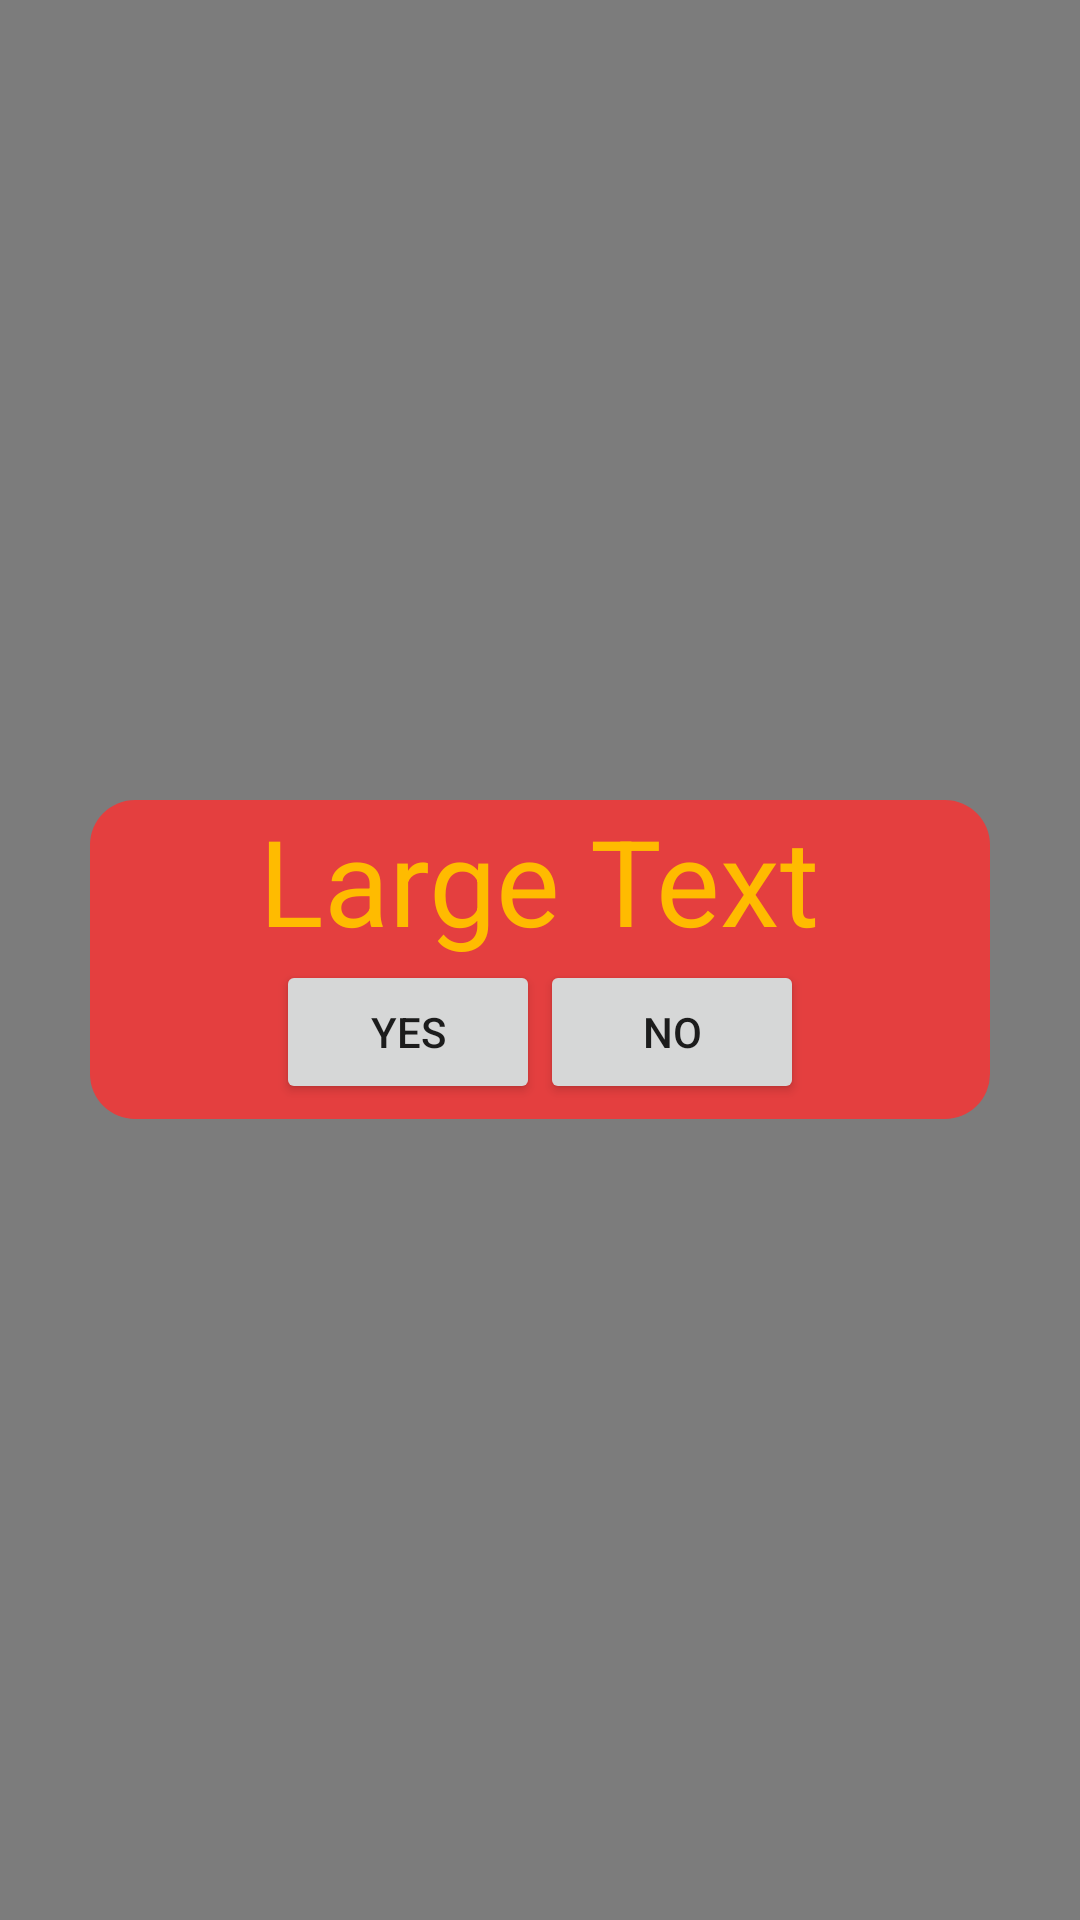

Write the Android layout XML for this screen, with the resource values it uses.
<!-- AndroidManifest.xml: application theme Theme.AppCompat.Light.NoActionBar -->
<!-- res/layout/choice.xml -->
<?xml version="1.0" encoding="utf-8"?>
<FrameLayout xmlns:android="http://schemas.android.com/apk/res/android"
    android:layout_width="match_parent" android:layout_height="match_parent"
    android:background ="#da676768">
    <LinearLayout
        android:id="@+id/chooseLanded"
        android:layout_width="300dp" android:layout_height="wrap_content"
        android:layout_gravity="center" android:orientation="vertical"
        android:gravity="center_vertical|center_horizontal"
        android:transitionGroup="false"
        android:background ="@drawable/rounded_rect">

        <TextView
            android:layout_width="wrap_content"
            android:layout_height="wrap_content"
            android:textAppearance="?android:attr/textAppearanceLarge"
            android:text="Large Text"
            android:id="@+id/landed_on"
            android:layout_gravity="center"
            android:textColor="#ffbb00"
            android:textSize="40dp" />

        <LinearLayout
            android:orientation="horizontal"
            android:layout_width="wrap_content"
            android:layout_height="wrap_content"

            android:paddingBottom="5dp">

            <Button
                android:layout_width="wrap_content"
                android:layout_height="wrap_content"
                android:text="Yes"
                android:id="@+id/yes" />

            <Button
                android:layout_width="fill_parent"
                android:layout_height="wrap_content"
                android:text="No"
                android:id="@+id/No" />

        </LinearLayout>

    </LinearLayout>
</FrameLayout>
<!-- resources referenced by this layout -->
<resources>
  <!-- drawable rounded_rect (drawable) -->
  <shape xmlns:android="http://schemas.android.com/apk/res/android"
      android:shape="rectangle"  android:layout_height="match_parent" android:layout_width="match_parent">
  
      <solid android:color="@color/primary" />
      <corners
          android:bottomLeftRadius="15dp"
          android:bottomRightRadius="15dp"
          android:topLeftRadius="15dp"
          android:topRightRadius="15dp" /></shape>
  <color name="primary">#E43F3F</color>
</resources>
